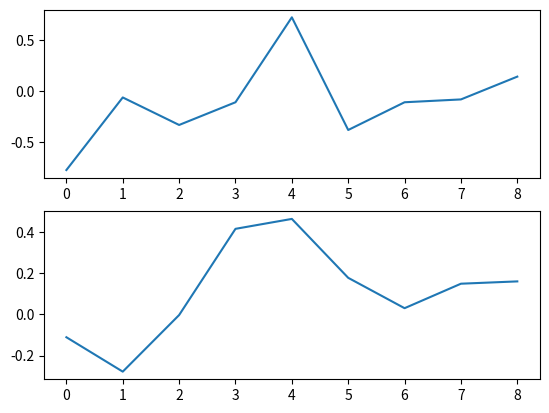

Here is the Python script that generated this plot:
import scipy.fftpack as fft
import matplotlib.pyplot as plt
import numpy as np

def modulujKanal(dane, nosna):
    out=[]
    for d in dane:
        for n in nosna:
            out.append(d*n)
    return out

def moduluj(data):
    t = np.arange(start=0, stop=1, step=0.01)
    cosinus = np.cos(2*np.pi*2*t)
    


def mapuj(data):
    out = []
    for i in range(len(data)-1):
        d = (data[i], data[i+1])
        if d == (0,0):  out.append(complex(1,1))
        elif d ==(0,1): out.append(complex(-1,1))
        elif d == (1,0):out.append(complex(-1,-1))
        else:   out.append(complex(1,-1))
        
    return out

dane = [0,1,0,1,0,1,0,1,1,0]

probkiCzestotliwosci = mapuj(dane)
sinusy = fft.ifft(probkiCzestotliwosci)

plt.subplot(2,1,1)
plt.plot(np.real(sinusy))

plt.subplot(2,1,2)
plt.plot(np.imag(sinusy))
plt.show()
